Run: headless pygame with SDL's dummy video driver; simulated clock (each Clock.tick advances the game by its frame time, no real sleeping); random seed 0; keys injected as events and as key.get_pressed() state; no mouse input.
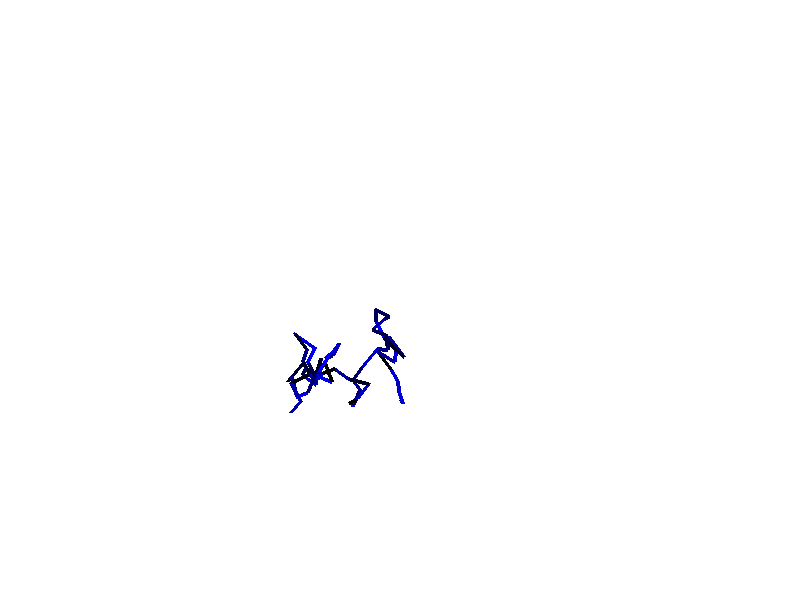
Frame 1 of 4 · flips 1–60 · no input
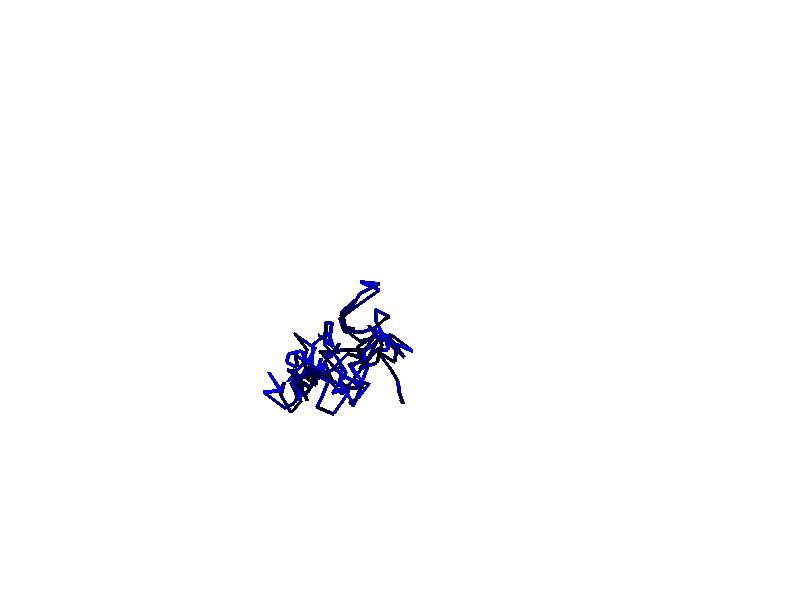
Frame 2 of 4 · flips 61–180 · tapped SPACE, RETURN · held RIGHT (→), D
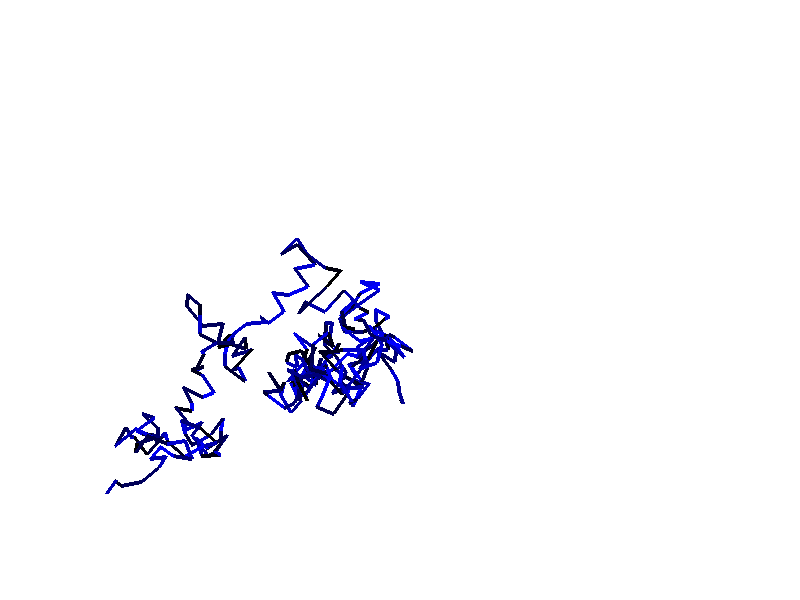
Frame 3 of 4 · flips 181–300 · held DOWN (↓), S
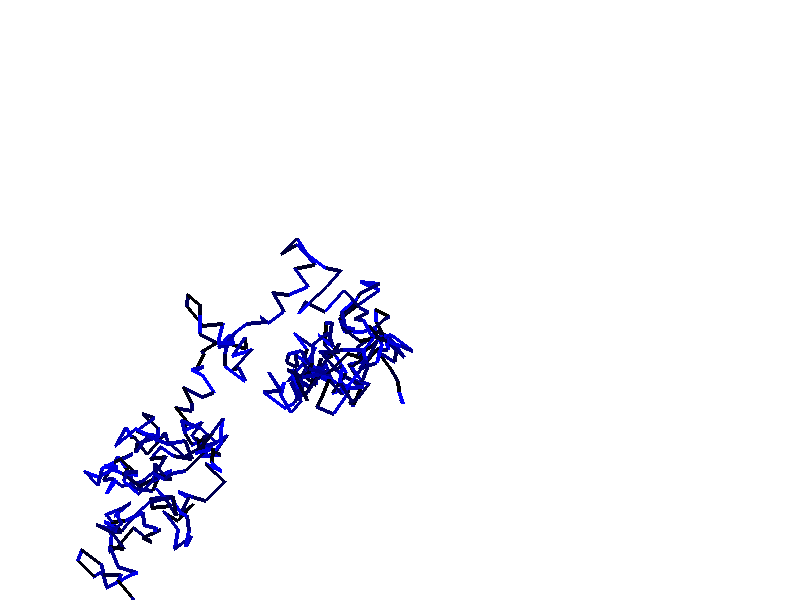
Frame 4 of 4 · flips 301–420 · held LEFT (←), A, UP (↑), W

The pygame program that drew these frames:

#!/usr/bin/python3

import pygame
import sys, math, time
from random import randrange

pygame.init()


screen = pygame.display.set_mode((800, 600))
BLUE = (0, 0, 255)
BLACK = (0, 0, 0)
WHITE = (255, 255, 255)

old_coord = [400, 400]
new_coord = (old_coord[0]+randrange(-10, 11), old_coord[1]+randrange(-10, 11))

lines = []
lines.append((old_coord, new_coord))
old_coord = new_coord
back_numb = 0
screen.fill(WHITE)
while True:
	back_numb += 1
	if back_numb == 500:
		back_numb = 0
		old_coord = (400, 400)
	for event in pygame.event.get():
		if event.type == pygame.QUIT:
			sys.exit()
	for i in lines:
		pygame.draw.line(screen, (0, 0, randrange(0, 255)), i[0], i[1], 4)
	new_coord = (old_coord[0]+randrange(-20, 21), old_coord[1]-randrange(-20, 21))
	lines.append((old_coord, new_coord))
	old_coord = new_coord
	pygame.display.flip()
	screen.fill(WHITE)
	#time.sleep(0.005)
	time.sleep(0.5)
